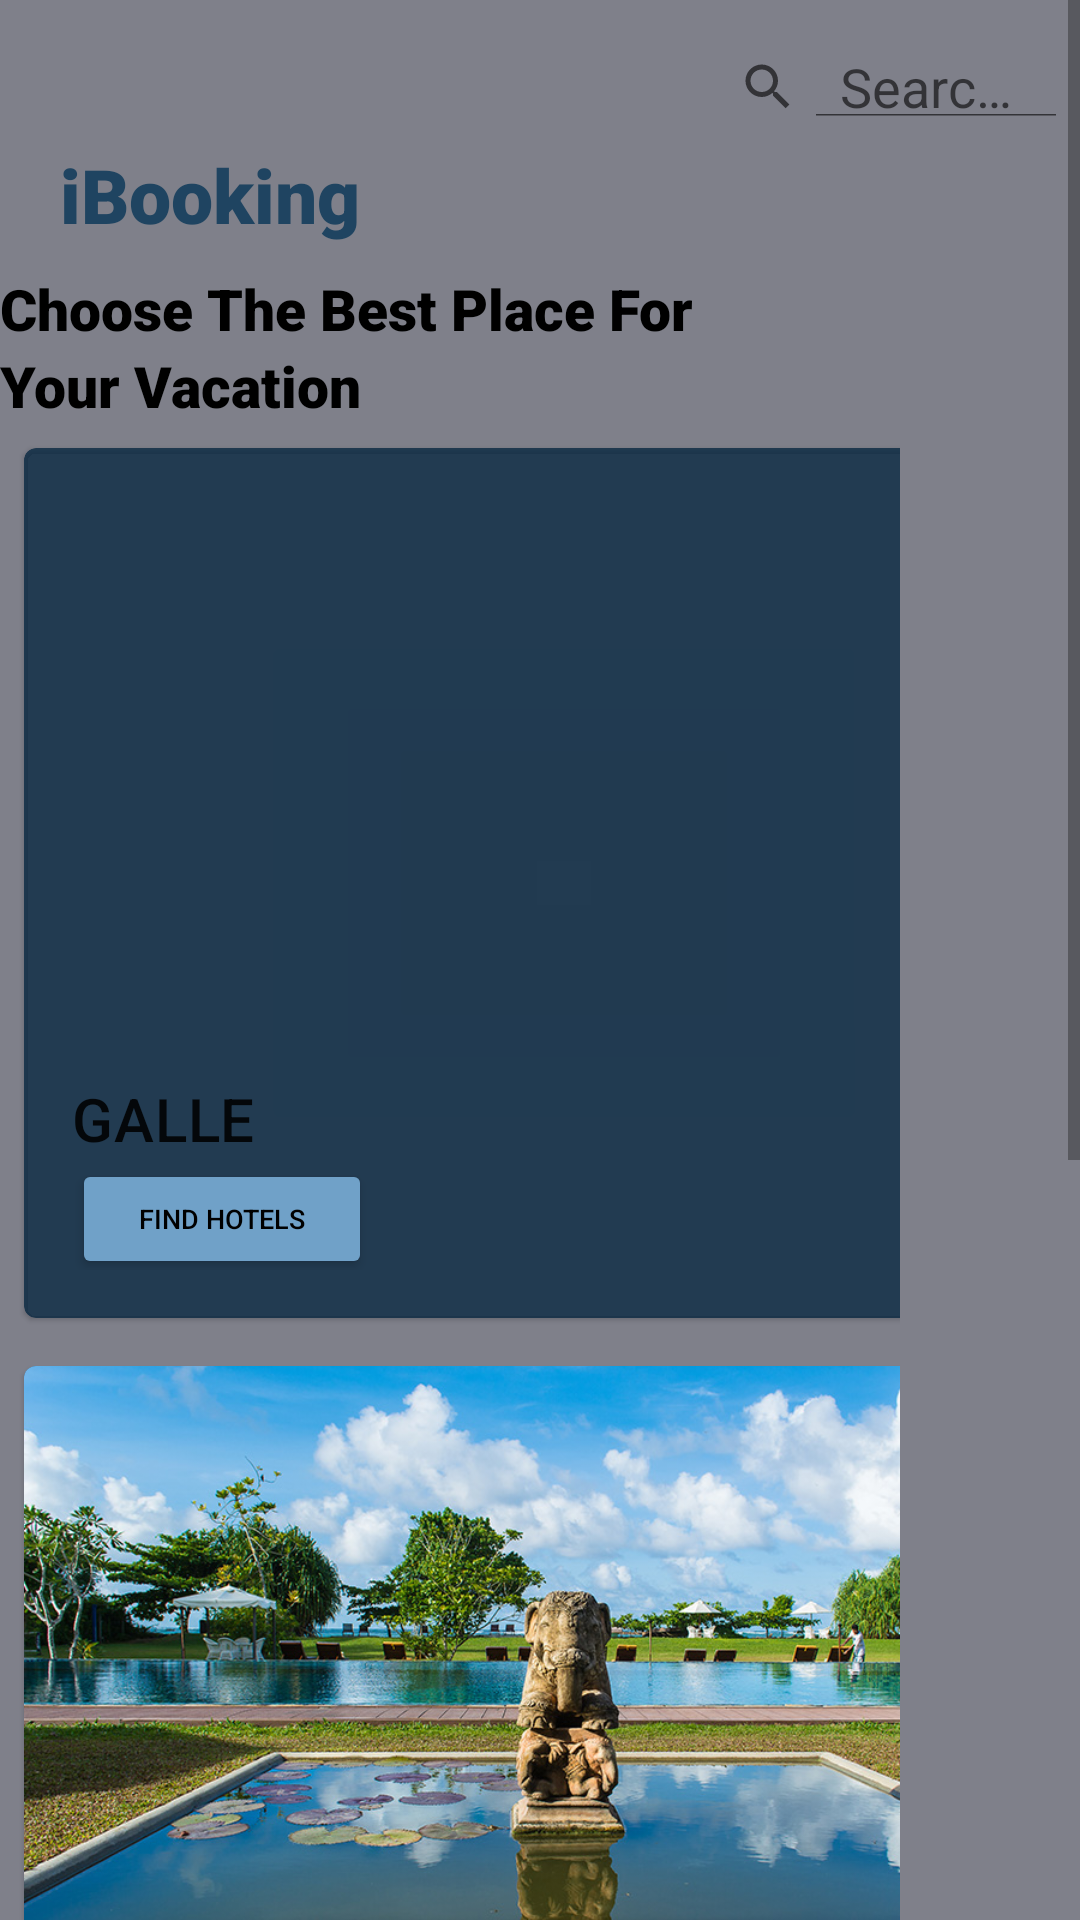

Reconstruct the res/layout file that produces this screen, plus the resources it refers to.
<!-- AndroidManifest.xml: application theme Theme.IBooking -->
<!-- res/layout/activity_login.xml -->
<?xml version="1.0" encoding="utf-8"?>
<ScrollView xmlns:android="http://schemas.android.com/apk/res/android"
    xmlns:app="http://schemas.android.com/apk/res-auto"
    xmlns:tools="http://schemas.android.com/tools"
    android:layout_width="match_parent"
    android:layout_height="match_parent">

<RelativeLayout
    android:layout_width="match_parent"
    android:layout_height="match_parent"
    android:background="#7F808A"
    android:outlineSpotShadowColor="@color/black"
    tools:context=".MainActivity"
    tools:targetApi="s">


    <TextView
        android:layout_width="wrap_content"
        android:layout_height="wrap_content"
        android:layout_marginTop="@android:dimen/app_icon_size"
        android:fontFamily="sans-serif-black"
        android:text="iBooking"
        android:textAlignment="center"
        android:textColor="#1F4461"
        android:textSize="25dp"
        android:layout_marginLeft="20dp"/>

    <ImageView
        android:layout_width="fill_parent"
        android:layout_height="fill_parent"
        android:src="@drawable/a"
        android:scaleType="centerCrop"
        android:alpha="0.2"
        />

    <SearchView
        android:id="@+id/searchView"
        android:layout_width="180dp"
        android:layout_height="20dp"
        android:layout_alignParentTop="true"
        android:layout_marginLeft="224dp"
        android:layout_marginTop="19dp"
        android:iconifiedByDefault="false"
        android:outlineAmbientShadowColor="@color/black"
        android:outlineSpotShadowColor="@color/black"
        android:queryHint="Search here" />


    <LinearLayout
        android:layout_width="300dp"
        android:layout_height="wrap_content"
        android:layout_alignParentTop="false"
        android:layout_alignParentEnd="true"
        android:layout_marginTop="90dp"
        android:layout_marginEnd="60dp"
        android:orientation="vertical"
        android:id="@+id/detail">



        <TextView
            android:layout_width="match_parent"
            android:layout_height="match_parent"
            android:fontFamily="sans-serif-black"
            android:text="Choose The Best Place For"
            android:textColor="@color/black"
            android:textSize="19dp" />

        <TextView
            android:layout_width="match_parent"
            android:layout_height="match_parent"
            android:fontFamily="sans-serif-black"
            android:text="Your Vacation"
            android:textColor="@color/black"
            android:textSize="19dp"
            />
        <com.google.android.material.card.MaterialCardView
            android:id="@+id/card"
            android:layout_width="360dp"
            android:layout_height="290dp"
            android:layout_margin="8dp"
            app:cardBackgroundColor="#C1042540"
           >

            <LinearLayout
                android:layout_width="match_parent"
                android:layout_height="match_parent"
                android:orientation="vertical">

                

                <ImageView
                    android:layout_width="300dp"
                    android:layout_height="194dp"
                    android:contentDescription="@string/app_name"
                    android:scaleType="centerCrop"
                    app:srcCompat="@drawable/ha" />

                <LinearLayout
                    android:layout_width="match_parent"
                    android:layout_height="wrap_content"
                    android:orientation="vertical"
                    android:padding="16dp">

                    
                    <TextView
                        android:layout_width="wrap_content"
                        android:layout_height="wrap_content"
                        android:text="GALLE"
                        android:textAppearance="?attr/textAppearanceHeadline6"
                        />

                    <Button
                        android:id="@+id/button"
                        android:layout_width="100dp"
                        android:layout_height="40dp"
                        android:text="Find Hotels"
                        android:backgroundTint="#70A1C8"
                        android:textSize="9dp"
                        android:textColor="#000000"
                        android:shadowColor="#4F697E"
                        />

                </LinearLayout>



            </LinearLayout>

        </com.google.android.material.card.MaterialCardView>

        <com.google.android.material.card.MaterialCardView
            android:id="@+id/card1"
            android:layout_width="360dp"
            android:layout_height="290dp"
            android:layout_margin="8dp"
            app:cardBackgroundColor="#C1042540">


            <LinearLayout
                android:layout_width="match_parent"
                android:layout_height="match_parent"
                android:orientation="vertical">

                
                <ImageView
                    android:layout_width="match_parent"
                    android:layout_height="194dp"
                    app:srcCompat="@drawable/hb"
                    android:scaleType="centerCrop"
                    android:contentDescription="@string/app_name"
                    />

                <LinearLayout
                    android:layout_width="match_parent"
                    android:layout_height="wrap_content"
                    android:orientation="vertical"
                    android:padding="16dp">

                    
                    <TextView
                        android:layout_width="wrap_content"
                        android:layout_height="wrap_content"
                        android:text="MATARA"
                        android:textAppearance="?attr/textAppearanceHeadline6"
                        />
                    <Button
                        android:id="@+id/button1"
                        android:layout_width="100dp"
                        android:layout_height="40dp"
                        android:text="Find Hotels"
                        android:backgroundTint="#70A1C8"
                        android:textSize="9dp"
                        android:textColor="#000000"
                        android:shadowColor="#4F697E"
                        />


                </LinearLayout>



            </LinearLayout>

        </com.google.android.material.card.MaterialCardView>

        <com.google.android.material.card.MaterialCardView
            android:id="@+id/card2"
            android:layout_width="360dp"
            android:layout_height="290dp"
            android:layout_margin="8dp"
            app:cardBackgroundColor="#C1042540">

            <LinearLayout
                android:layout_width="match_parent"
                android:layout_height="match_parent"
                android:orientation="vertical">

                
                <ImageView
                    android:layout_width="match_parent"
                    android:layout_height="194dp"
                    app:srcCompat="@drawable/hc"
                    android:scaleType="centerCrop"
                    android:contentDescription="@string/app_name"
                    />

                <LinearLayout
                    android:layout_width="match_parent"
                    android:layout_height="wrap_content"
                    android:orientation="vertical"
                    android:padding="16dp">

                    
                    <TextView
                        android:layout_width="wrap_content"
                        android:layout_height="wrap_content"
                        android:text="HAMBANTOTA"
                        android:textAppearance="?attr/textAppearanceHeadline6"
                        />

                    <Button
                        android:id="@+id/button2"
                        android:layout_width="100dp"
                        android:layout_height="40dp"
                        android:text="Find Hotels"
                        android:backgroundTint="#70A1C8"
                        android:textSize="9dp"
                        android:textColor="#000000"
                        android:shadowColor="#4F697E"
                        />

                </LinearLayout>



            </LinearLayout>

        </com.google.android.material.card.MaterialCardView>



    </LinearLayout>




</RelativeLayout>
</ScrollView>
<!-- resources referenced by this layout -->
<resources>
  <!-- drawable hb: jpg bitmap (drawable, 316467 bytes) -->
  <!-- drawable hc: jpg bitmap (drawable, 130930 bytes) -->
  <string name="app_name">iBooking</string>
  <style name="Theme.IBooking" parent="Theme.MaterialComponents.DayNight.DarkActionBar">
          
          <item name="colorPrimary">@color/purple_500</item>
          <item name="colorPrimaryVariant">@color/purple_700</item>
          <item name="colorOnPrimary">@color/white</item>
  
          
          <item name="colorSecondary">@color/teal_200</item>
          <item name="colorSecondaryVariant">@color/teal_700</item>
          <item name="colorOnSecondary">@color/black</item>
          
          <item name="android:statusBarColor">?attr/colorPrimaryVariant</item>
          
  
      </style>
  <!-- not gathered from this repository: default colours our renderer supplied (Android Studio template values) -->
  <color name="purple_500">#FF6200EE</color>
  <color name="purple_700">#FF3700B3</color>
  <color name="teal_200">#FF03DAC5</color>
  <color name="teal_700">#FF018786</color>
  <color name="black">#FF000000</color>
  <color name="white">#FFFFFFFF</color>
</resources>
